The GitHub repository shatviksmit007/Omni_Compiler contains a labelled image folder "omni_dataset" with 2 categories: cats, dogs. Examples follow, each with its label.

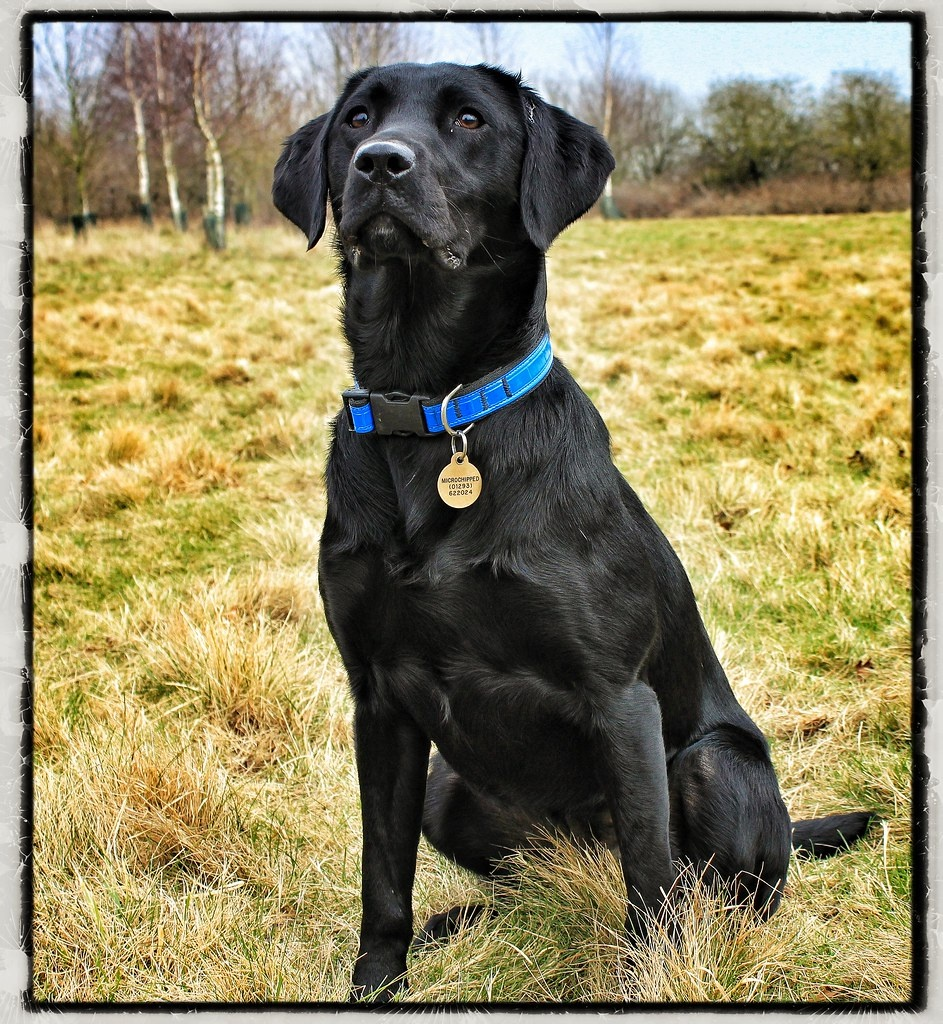
Label: dogs

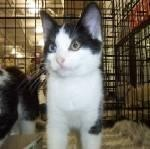
Label: cats

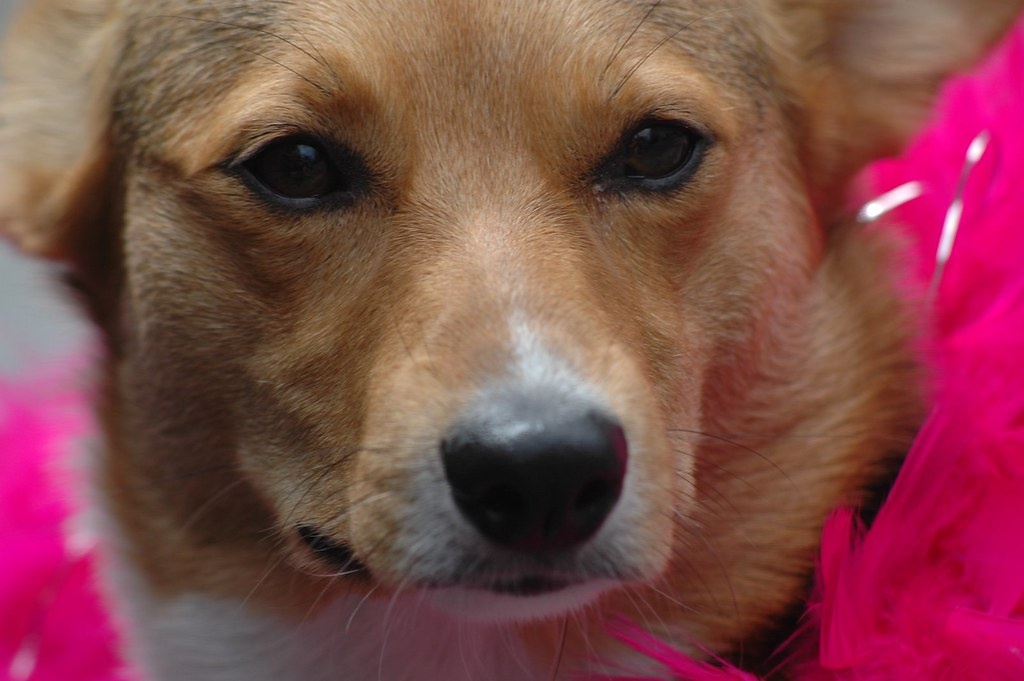
Label: dogs

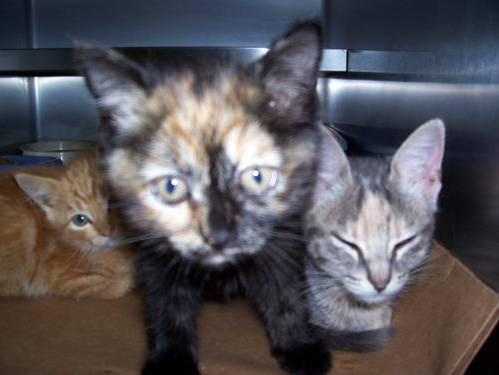
Label: cats

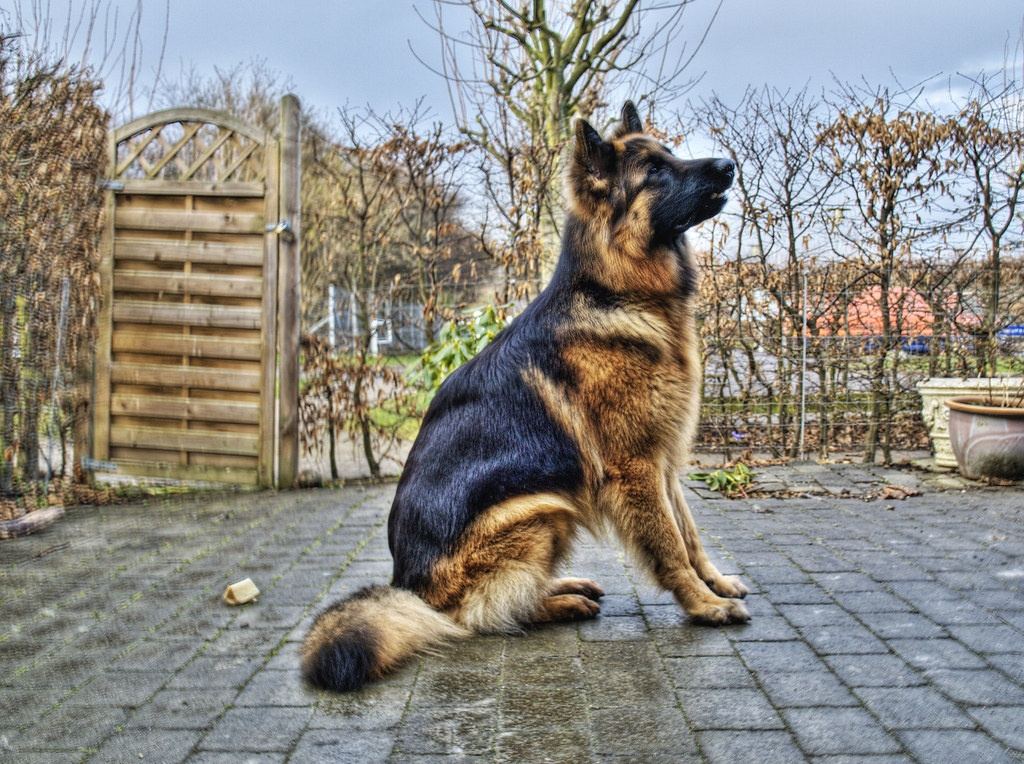
Label: dogs

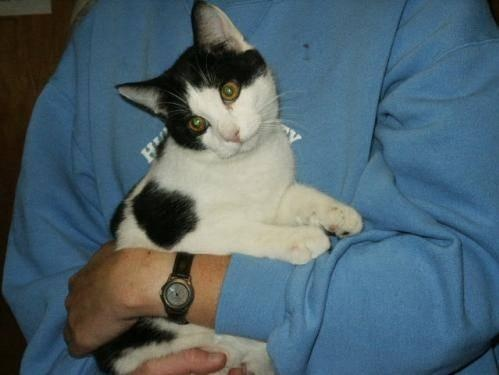
Label: cats
